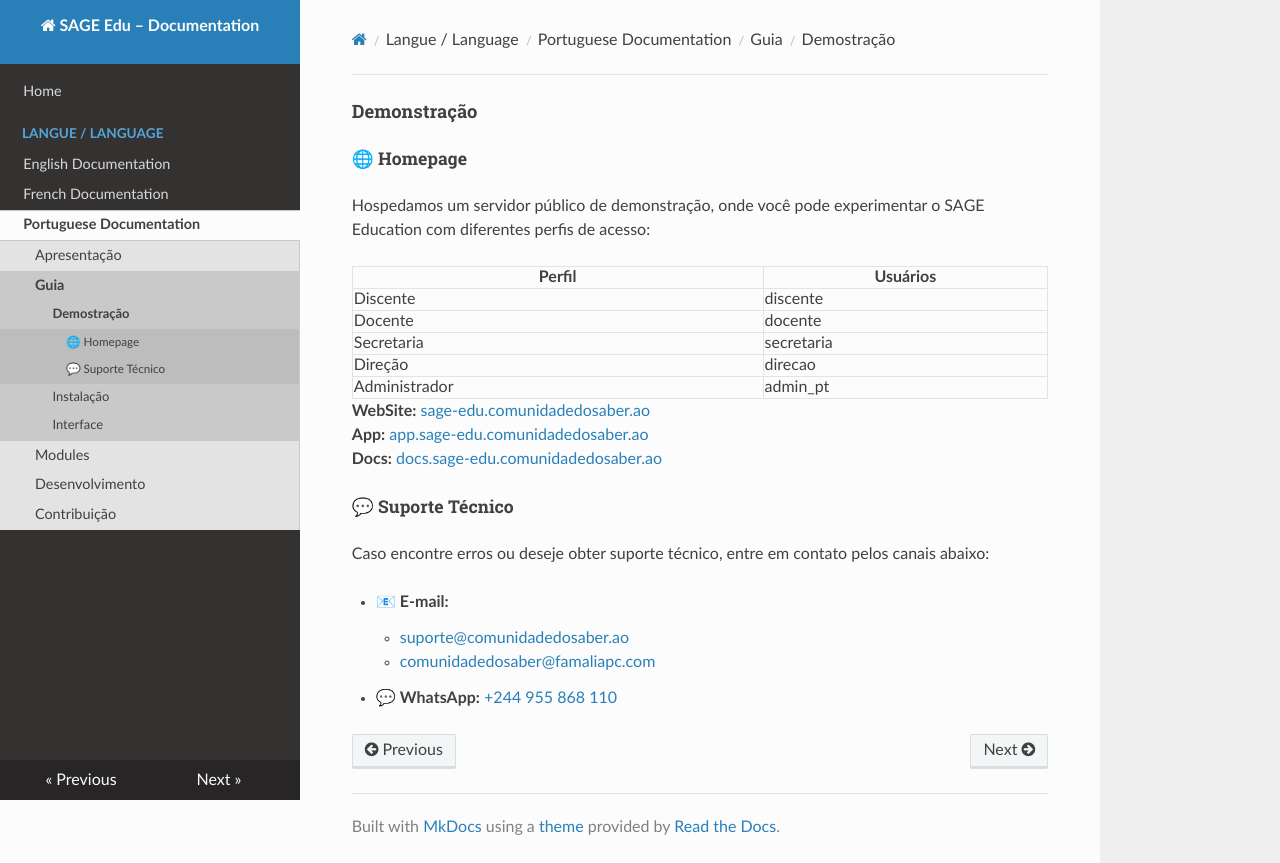

repository: Comunidade-do-Saber/sage-edu-docs · page: lang/pt/guia/demo/index.html · generator: mkdocs

#### Demonstração

##### 🌐 Homepage

Hospedamos um servidor público de demonstração, onde você pode experimentar o SAGE Education com diferentes perfis de acesso:

| **Perfil**    |**Usuários**    |
|---------------|----------------|
| Discente      | discente       |
| Docente       | docente        |
| Secretaria    | secretaria     |
| Direção       | direcao        |
| Administrador | admin_pt       |


**WebSite:** [sage-edu.comunidadedosaber.ao](https://sage-edu.comunidadedosaber.ao)  
**App:** [app.sage-edu.comunidadedosaber.ao](http://app.sage-edu.comunidadedosaber.ao)  
**Docs:** [docs.sage-edu.comunidadedosaber.ao](https://docs.sage-edu.comunidadedosaber.ao)  


##### 💬 Suporte Técnico

Caso encontre erros ou deseje obter suporte técnico, entre em contato pelos canais abaixo:

- 📧 **E-mail:** 
    -   [suporte@comunidadedosaber.ao](mailto:suporte@comunidadedosaber.ao)
    -   [comunidadedosaber@famaliapc.com](mailto:comunidadedosaber@famaliapc.com)
- 💬 **WhatsApp:** [+244 955 868 110](https://wa.me/244955868110)
